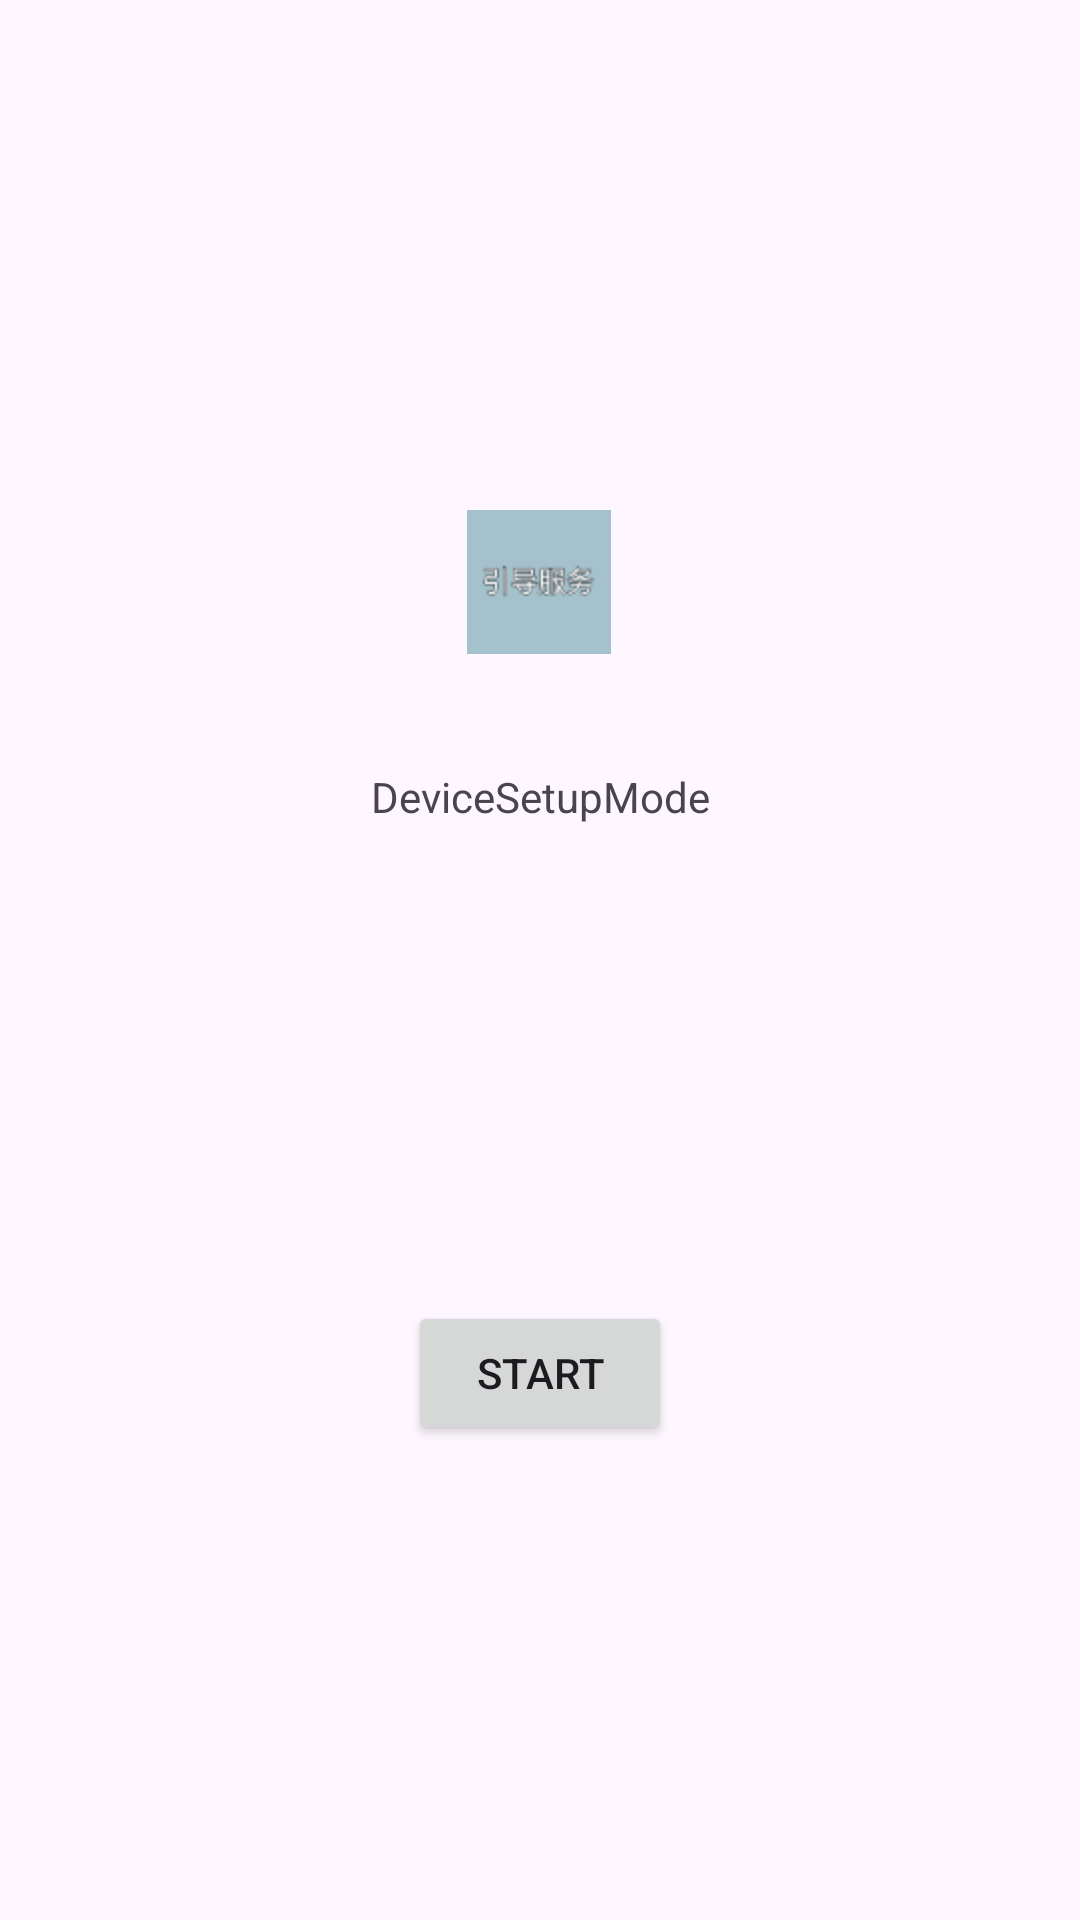

Produce the Android XML layout that renders to this screen, including the resource entries it uses.
<!-- AndroidManifest.xml: application theme Theme.Setup -->
<!-- res/layout/activity_main.xml -->
<?xml version="1.0" encoding="utf-8"?>
<androidx.constraintlayout.widget.ConstraintLayout xmlns:android="http://schemas.android.com/apk/res/android"
    xmlns:app="http://schemas.android.com/apk/res-auto"
    xmlns:tools="http://schemas.android.com/tools"
    android:id="@+id/main"
    android:layout_width="match_parent"
    android:layout_height="match_parent"
    tools:context=".MainActivity">

    <TextView
        android:id="@+id/textView1"
        android:layout_width="wrap_content"
        android:layout_height="wrap_content"
        android:text="@string/setuptext"
        app:layout_constraintBottom_toBottomOf="parent"
        app:layout_constraintEnd_toEndOf="parent"
        app:layout_constraintStart_toStartOf="parent"
        app:layout_constraintTop_toTopOf="parent"
        app:layout_constraintVertical_bias="0.412" />

    <Button
        android:id="@+id/button2"
        android:layout_width="wrap_content"
        android:layout_height="wrap_content"
        android:text="@string/start"
        app:layout_constraintBottom_toBottomOf="parent"
        app:layout_constraintEnd_toEndOf="parent"
        app:layout_constraintStart_toStartOf="parent"
        app:layout_constraintTop_toBottomOf="@+id/textView1" />

    <ImageView
        android:id="@+id/imageView3"
        android:layout_width="wrap_content"
        android:layout_height="wrap_content"
        android:layout_marginStart="32dp"
        android:layout_marginBottom="38dp"
        app:layout_constraintBottom_toTopOf="@+id/textView1"
        app:layout_constraintStart_toStartOf="@+id/textView1"
        app:srcCompat="@mipmap/ic_logo" />

</androidx.constraintlayout.widget.ConstraintLayout>
<!-- resources referenced by this layout -->
<resources>
  <!-- mipmap ic_logo: png bitmap (mipmap-hdpi, 2281 bytes) -->
  <string name="setuptext">DeviceSetupMode</string>
  <string name="start">Start</string>
  <style name="Theme.Setup" parent="Base.Theme.Setup" />
  <style name="Base.Theme.Setup" parent="Theme.Material3.DayNight.NoActionBar">
          
          
      </style>
</resources>
